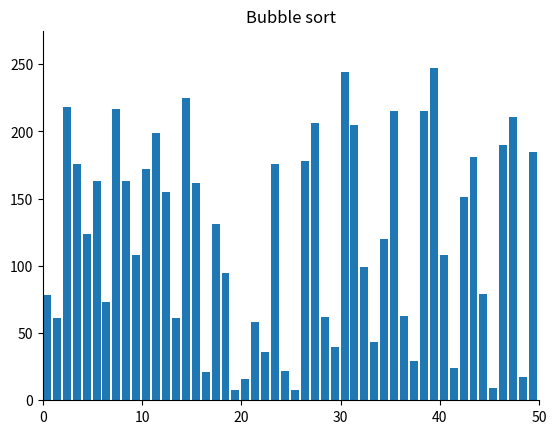

Recreate this plot in Python.
import matplotlib.pyplot as plt
import matplotlib.animation as animation
import random

# Generate an array with specific size.
def generate_array(array_size):
    array = []
    for i in range(array_size):
        array.append(random.randint(0, 5*array_size))
    return array

# Swap elements at position x and y of list A.
def swap(A, x, y):
    if x != y:
        A[x], A[y] = A[y], A[x]

# Sort the array |A| in ascending order.
def bubble_sort(A):
    n = len(A)
    for i in range(n):
        for k in range(n - 1, i, -1):
            if A[k] < A[k - 1]:
                swap(A, k, k - 1)
            yield A

# Main.
def main():
    # Build a list of integers.
    A = generate_array(50)

    # Initialize figure and axis.
    fig, ax = plt.subplots()
    ax.set_title("Bubble sort")

    # Initialize a bar plot.
    bar_rects = ax.bar(range(len(A)), A, align="edge")

    # Set axis limits.
    ax.set_xlim(0, len(A))
    ax.set_ylim(0, int(5.5 * len(A)))

    # Hide all the borders.
    # ax.axis('off')

    # Hide top and right borders.
    ax.spines['top'].set_visible(False)
    ax.spines['right'].set_visible(False)

    # Hide the data in x and y axis.
    # ax.get_xaxis().set_visible(False)
    # ax.get_yaxis().set_visible(False)

    # Place a text label in the upper-left corner of the plot to display
    # number of operations performed by the sorting algorithm (each "yield"
    # is treated as 1 operation).
    text = ax.text(0.02, 0.95, "", transform=ax.transAxes)

    # Define function update_fig() for use with matplotlib.pyplot.FuncAnimation().
    iteration = [0]
    def update_fig(A, rects, iteration):
        for rect, val in zip(rects, A):
            rect.set_height(val)
        iteration[0] += 1
        text.set_text("# of operations: {}".format(iteration[0]))

    anim = animation.FuncAnimation(fig, func=update_fig,
        fargs=(bar_rects, iteration), frames=bubble_sort(A), interval=500,
        repeat=False)
    
    # Save animation as gif.
    #anim.save('sort.gif', dpi=80, writer='imagemagick')

    # Only show to desktop.
    plt.show()

if __name__ == '__main__':
    main()